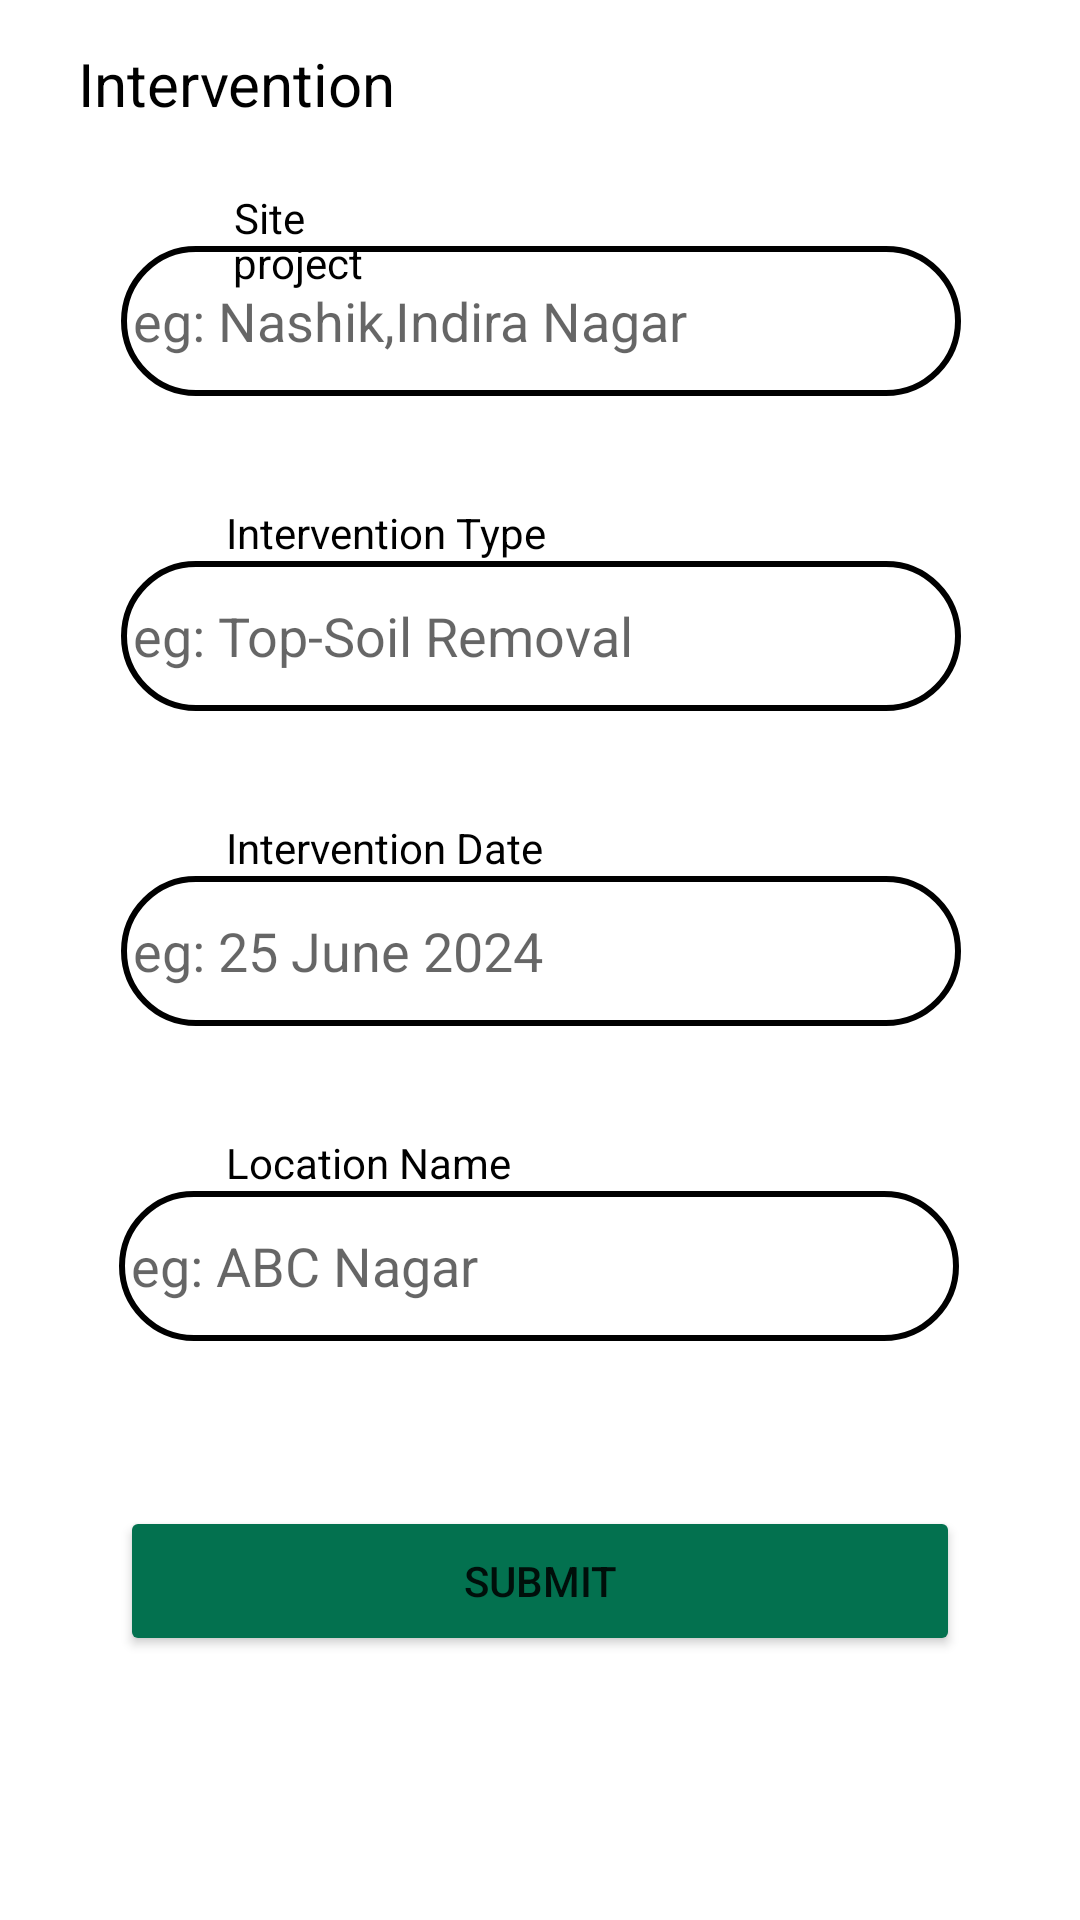

This screen was rendered from an Android layout file. Write that file and the resources it references.
<!-- AndroidManifest.xml: application theme Theme.TreePlantation -->
<!-- res/layout/fragment_intervention.xml -->
<?xml version="1.0" encoding="utf-8"?>
<androidx.constraintlayout.widget.ConstraintLayout xmlns:android="http://schemas.android.com/apk/res/android"
    xmlns:app="http://schemas.android.com/apk/res-auto"
    xmlns:tools="http://schemas.android.com/tools"
    android:id="@+id/frameLayout"
    android:layout_width="match_parent"
    android:layout_height="match_parent"
    tools:context=".Intervention">


    <androidx.appcompat.widget.Toolbar
        android:id="@+id/toolbar2"
        android:layout_width="match_parent"
        android:layout_height="wrap_content"
        android:background="@android:color/transparent"
        android:minHeight="?attr/actionBarSize"
        android:theme="?attr/actionBarTheme"
        app:layout_constraintBottom_toTopOf="@+id/editTextText"
        app:layout_constraintEnd_toEndOf="parent"
        app:layout_constraintHorizontal_bias="0.0"
        app:layout_constraintStart_toStartOf="parent"
        app:layout_constraintTop_toTopOf="parent"
        app:layout_constraintVertical_bias="0.0">

        <ImageButton
            android:layout_width="wrap_content"
            android:layout_height="wrap_content"
            android:layout_marginEnd="10dp"
            android:id="@+id/back"
            android:background="@android:color/transparent"
            android:contentDescription="@string/todo"
            android:src="@drawable/baseline_arrow_back_24"
            tools:ignore="TouchTargetSizeCheck,SpeakableTextPresentCheck,DuplicateSpeakableTextCheck"
            tools:layout_editor_absoluteX="16dp"
            tools:layout_editor_absoluteY="16dp" />
        <TextView
            android:id="@+id/textView8"
            android:layout_width="wrap_content"
            android:layout_height="wrap_content"
            android:text="@string/intervention"
            android:textSize="20dp"
            android:textColor="@color/black"
            app:layout_constraintBottom_toBottomOf="@+id/toolbar2"
            app:layout_constraintEnd_toEndOf="parent"
            app:layout_constraintHorizontal_bias="0.052"
            app:layout_constraintStart_toStartOf="parent"
            app:layout_constraintTop_toTopOf="parent"
            app:layout_constraintVertical_bias="0.551" />
    </androidx.appcompat.widget.Toolbar>

    <TextView
        android:layout_width="wrap_content"
        android:layout_height="wrap_content"
        android:text="@string/project"
        android:textColor="@color/black"
        app:layout_constraintBottom_toTopOf="@+id/editTextText"
        app:layout_constraintEnd_toEndOf="parent"
        app:layout_constraintHorizontal_bias="0.245"
        app:layout_constraintStart_toStartOf="parent" />

    <EditText
        android:id="@+id/editTextText"
        android:layout_width="280dp"
        android:layout_height="50dp"
        android:layout_marginTop="100dp"
        android:layout_marginBottom="55dp"
        android:ems="10"
        android:background="@drawable/border_only"
        android:hint="@string/eg_tree_plantation_drive"
        android:inputType="text"
        android:minHeight="48dp"
        app:layout_constraintBottom_toTopOf="@+id/editText"
        app:layout_constraintEnd_toEndOf="parent"
        app:layout_constraintHorizontal_bias="0.496"
        app:layout_constraintStart_toStartOf="parent"
        app:layout_constraintTop_toTopOf="parent"
        app:layout_constraintVertical_bias="0.132" />

    <TextView
        android:layout_width="wrap_content"
        android:layout_height="wrap_content"
        android:importantForAutofill="no"
        android:text="@string/site"
        android:textColor="@color/black"
        app:layout_constraintBottom_toTopOf="@+id/editText"
        app:layout_constraintEnd_toEndOf="parent"
        app:layout_constraintHorizontal_bias="0.232"
        app:layout_constraintStart_toStartOf="parent" />

    <EditText
        android:id="@+id/editText"
        android:layout_width="280dp"
        android:layout_height="50dp"
        android:layout_marginBottom="55dp"
        android:background="@drawable/border_only"
        android:hint="@string/eg_nashik_indira_nagar"
        app:layout_constraintBottom_toTopOf="@+id/editTextText8"
        app:layout_constraintEnd_toEndOf="parent"
        app:layout_constraintHorizontal_bias="0.503"
        app:layout_constraintStart_toStartOf="parent" />

    <TextView
        android:id="@+id/textView9"
        android:layout_width="wrap_content"
        android:layout_height="wrap_content"
        android:text="@string/intervention_type"
        android:textColor="@color/black"
        app:layout_constraintBottom_toTopOf="@+id/editTextText8"
        app:layout_constraintEnd_toEndOf="parent"
        app:layout_constraintHorizontal_bias="0.297"
        app:layout_constraintStart_toStartOf="parent" />

    <EditText
        android:id="@+id/editTextText8"
        android:layout_width="280dp"
        android:layout_height="50dp"
        android:layout_marginBottom="55dp"
        android:background="@drawable/border_only"
        android:ems="10"
        android:hint="@string/eg_top_soil_removal"
        android:inputType="text"
        app:layout_constraintBottom_toTopOf="@+id/editTextText9"
        app:layout_constraintEnd_toEndOf="parent"
        app:layout_constraintHorizontal_bias="0.503"
        app:layout_constraintStart_toStartOf="parent" />

    <TextView
        android:id="@+id/textView10"
        android:layout_width="wrap_content"
        android:layout_height="wrap_content"
        android:text="@string/intervention_date"
        android:textColor="@color/black"
        app:layout_constraintBottom_toTopOf="@+id/editTextText9"
        app:layout_constraintEnd_toEndOf="parent"
        app:layout_constraintHorizontal_bias="0.296"
        app:layout_constraintStart_toStartOf="parent" />

    <EditText
        android:id="@+id/editTextText9"
        android:layout_width="280dp"
        android:layout_height="50dp"
        android:layout_marginBottom="55dp"
        android:ems="10"
        android:inputType="text"
        android:hint="@string/eg_25_june_2024"
        android:background="@drawable/border_only"
        app:layout_constraintBottom_toTopOf="@+id/editTextText10"
        app:layout_constraintEnd_toEndOf="parent"
        app:layout_constraintHorizontal_bias="0.503"
        app:layout_constraintStart_toStartOf="parent" />

    <TextView
        android:id="@+id/textView11"
        android:layout_width="wrap_content"
        android:layout_height="wrap_content"
        android:text="@string/location_name"
        android:textColor="@color/black"
        app:layout_constraintBottom_toTopOf="@+id/editTextText10"
        app:layout_constraintEnd_toEndOf="parent"
        app:layout_constraintHorizontal_bias="0.284"
        app:layout_constraintStart_toStartOf="parent" />

    <EditText
        android:id="@+id/editTextText10"
        android:layout_width="280dp"
        android:layout_height="50dp"
        android:layout_marginBottom="55dp"
        android:background="@drawable/border_only"
        android:ems="10"
        android:hint="@string/eg_abc_nagar"
        android:inputType="text"
        app:layout_constraintBottom_toTopOf="@+id/button4"
        app:layout_constraintEnd_toEndOf="parent"
        app:layout_constraintHorizontal_bias="0.496"
        app:layout_constraintStart_toStartOf="parent" />

    <Button
        android:id="@+id/button4"
        android:layout_width="280dp"
        android:layout_height="50dp"
        android:layout_marginBottom="88dp"
        android:text="@string/submit"
        android:backgroundTint="#03714F"
        app:layout_constraintBottom_toBottomOf="parent"
        app:layout_constraintEnd_toEndOf="parent"
        app:layout_constraintHorizontal_bias="0.498"
        app:layout_constraintStart_toStartOf="parent" />


</androidx.constraintlayout.widget.ConstraintLayout>
<!-- resources referenced by this layout -->
<resources>
  <color name="black">#FF000000</color>
  <!-- drawable border_only (drawable) -->
  <shape xmlns:android="http://schemas.android.com/apk/res/android">
      
      <solid android:color="@android:color/transparent" />
  
      
      <stroke
          android:color="#000000"
      android:width="2dp" />
  
      
      <corners android:radius="100dp" />
  
      
      <padding
          android:left="4dp"
          android:top="4dp"
          android:right="4dp"
          android:bottom="4dp" />
  </shape>
  <string name="eg_25_june_2024">eg: 25 June 2024</string>
  <string name="eg_abc_nagar">eg: ABC Nagar</string>
  <string name="eg_nashik_indira_nagar">eg: Nashik,Indira Nagar</string>
  <string name="eg_top_soil_removal">eg: Top-Soil Removal</string>
  <string name="eg_tree_plantation_drive">eg: Tree Plantation Drive</string>
  <string name="intervention">Intervention</string>
  <string name="intervention_date">Intervention Date</string>
  <string name="intervention_type">Intervention Type</string>
  <string name="location_name">Location Name</string>
  <string name="project">project</string>
  <string name="site">Site</string>
  <string name="submit">Submit</string>
  <string name="todo">TODO</string>
  <style name="Theme.TreePlantation" parent="Base.Theme.TreePlantation">
  
      </style>
  <style name="Base.Theme.TreePlantation" parent="Theme.MaterialComponents.DayNight.NoActionBar">
          
          
          <item name="colorPrimary">@color/lavender</item>
          <item name="colorPrimaryVariant">@color/lavender</item>
          <item name="colorOnPrimary">@color/white</item>
          
          <item name="colorSecondary">#03714F</item>
          <item name="colorSecondaryVariant">@color/teal_700</item>
          <item name="colorOnSecondary">@color/white</item>
          
          <item name="android:statusBarColor">?attr/colorPrimaryVariant</item>
      </style>
  <color name="lavender">#8692f7</color>
  <color name="white">#FFFFFFFF</color>
  <color name="teal_700">#FF018786</color>
</resources>
